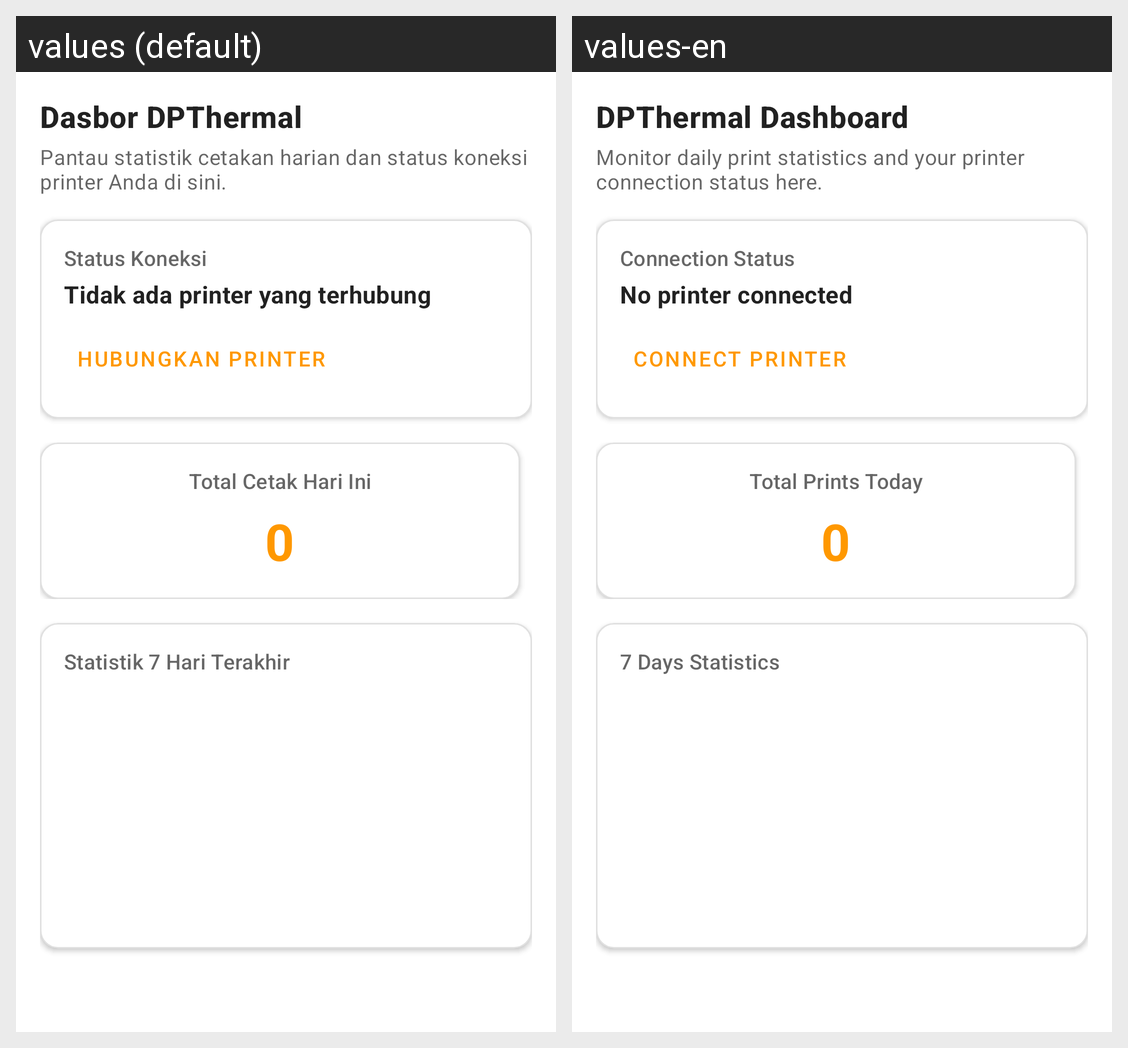

Translations of the strings shown on this Android screen, per locale in the grid:
Android screen res/layout/fragment_home.xml rendered under 2 locales, left to right: values (default), values-en. Device: Nexus 5 (rendered at 1080×1920; each locale shown at half size, 540×960, under a caption strip naming it); theme Theme.MaxThermal.
Strings drawn on this screen, with the default value and each locale's value (text and hints the layout hard-codes, and strings that could not be matched under every locale, appear in the picture but are not listed):

home_welcome_title
  values: Dasbor DPThermal
  values-en: DPThermal Dashboard

home_welcome_desc
  values: Pantau statistik cetakan harian dan status koneksi printer Anda di sini.
  values-en: Monitor daily print statistics and your printer connection status here.

home_connection_status
  values: Status Koneksi
  values-en: Connection Status

home_printer_disconnected
  values: Tidak ada printer yang terhubung
  values-en: No printer connected

home_btn_connect
  values: Hubungkan Printer
  values-en: Connect Printer

home_print_stats_title
  values: Total Cetak Hari Ini
  values-en: Total Prints Today

home_print_weekly_title
  values: Statistik 7 Hari Terakhir
  values-en: 7 Days Statistics
